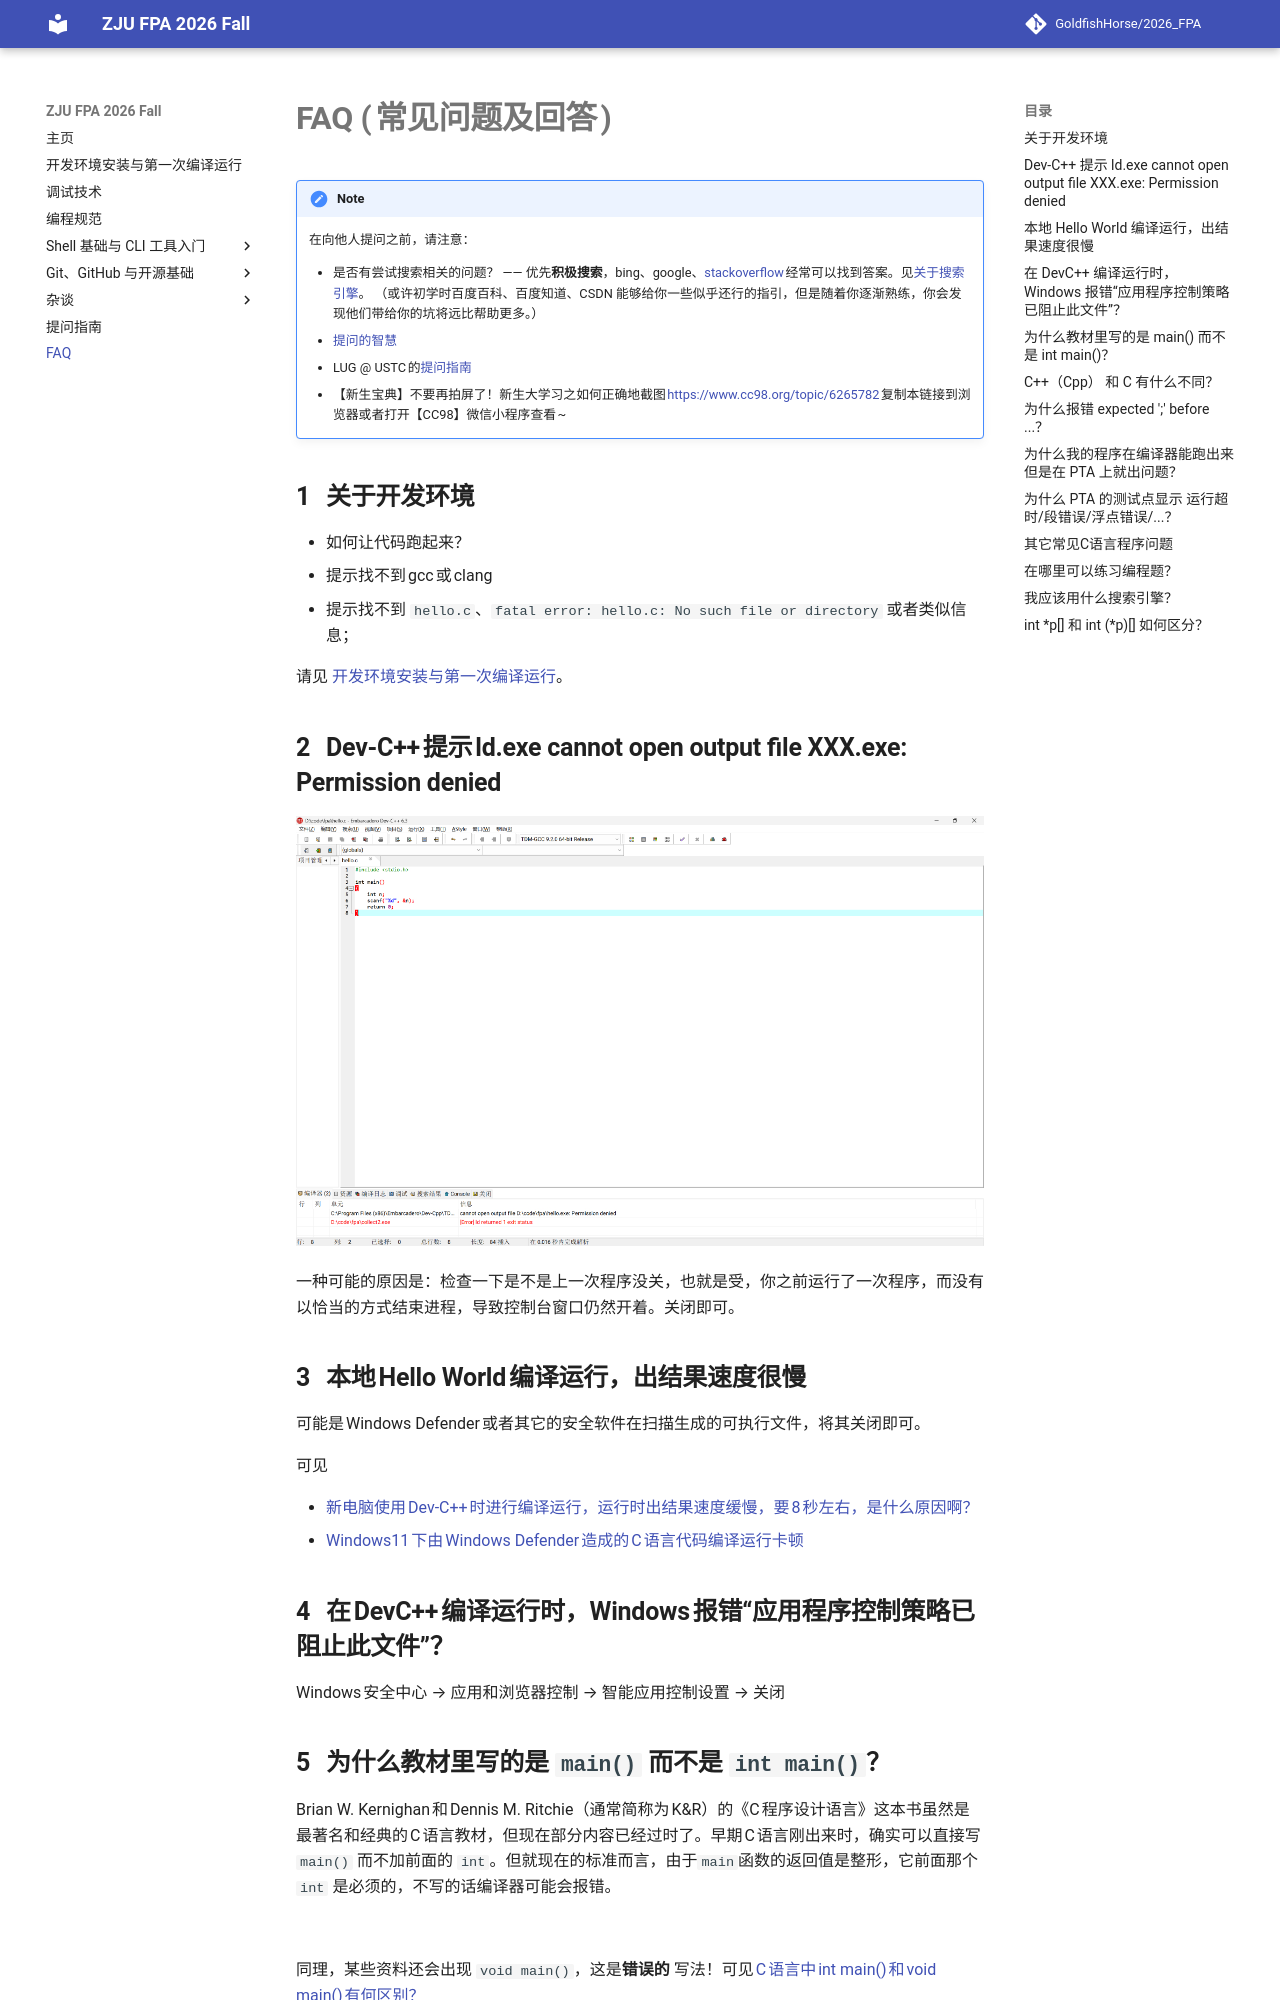

repository: GoldfishHorse/2026_FPA · page: faq/index.html · generator: mkdocs

# FAQ (常见问题及回答)


!!! note
    在向他人提问之前，请注意：

    + 是否有尝试搜索相关的问题？
        —— 优先**积极搜索**，bing、google、[stackoverflow](https://stackoverflow.com/) 经常可以找到答案。见[关于搜索引擎](#search-engine)。
        （或许初学时百度百科、百度知道、CSDN 能够给你一些似乎还行的指引，但是随着你逐渐熟练，你会发现他们带给你的坑将远比帮助更多。）
    + [提问的智慧](https://github.com/ryanhanwu/How-To-Ask-Questions-The-Smart-Way/blob/main/README-zh_CN.md)
    + LUG @ USTC 的[提问指南](howtoask.md)
    + 【新生宝典】不要再拍屏了！新生大学习之如何正确地截图 https://www.cc98.org/topic/6265782 复制本链接到浏览器或者打开【CC98】微信小程序查看~

## 关于开发环境

+ 如何让代码跑起来？
+ 提示找不到 gcc 或 clang
+ 提示找不到 `hello.c`、`fatal error: hello.c: No such file or directory` 或者类似信息；

请见  [开发环境安装与第一次编译运行](env/index.md)。

## Dev-C++ 提示 ld.exe	cannot open output file XXX.exe: Permission denied

<div align="center" markdown="1">

![](./graph/devc_permission_denied.jpg)

</div>

一种可能的原因是：检查一下是不是上一次程序没关，也就是受，你之前运行了一次程序，而没有以恰当的方式结束进程，导致控制台窗口仍然开着。关闭即可。
